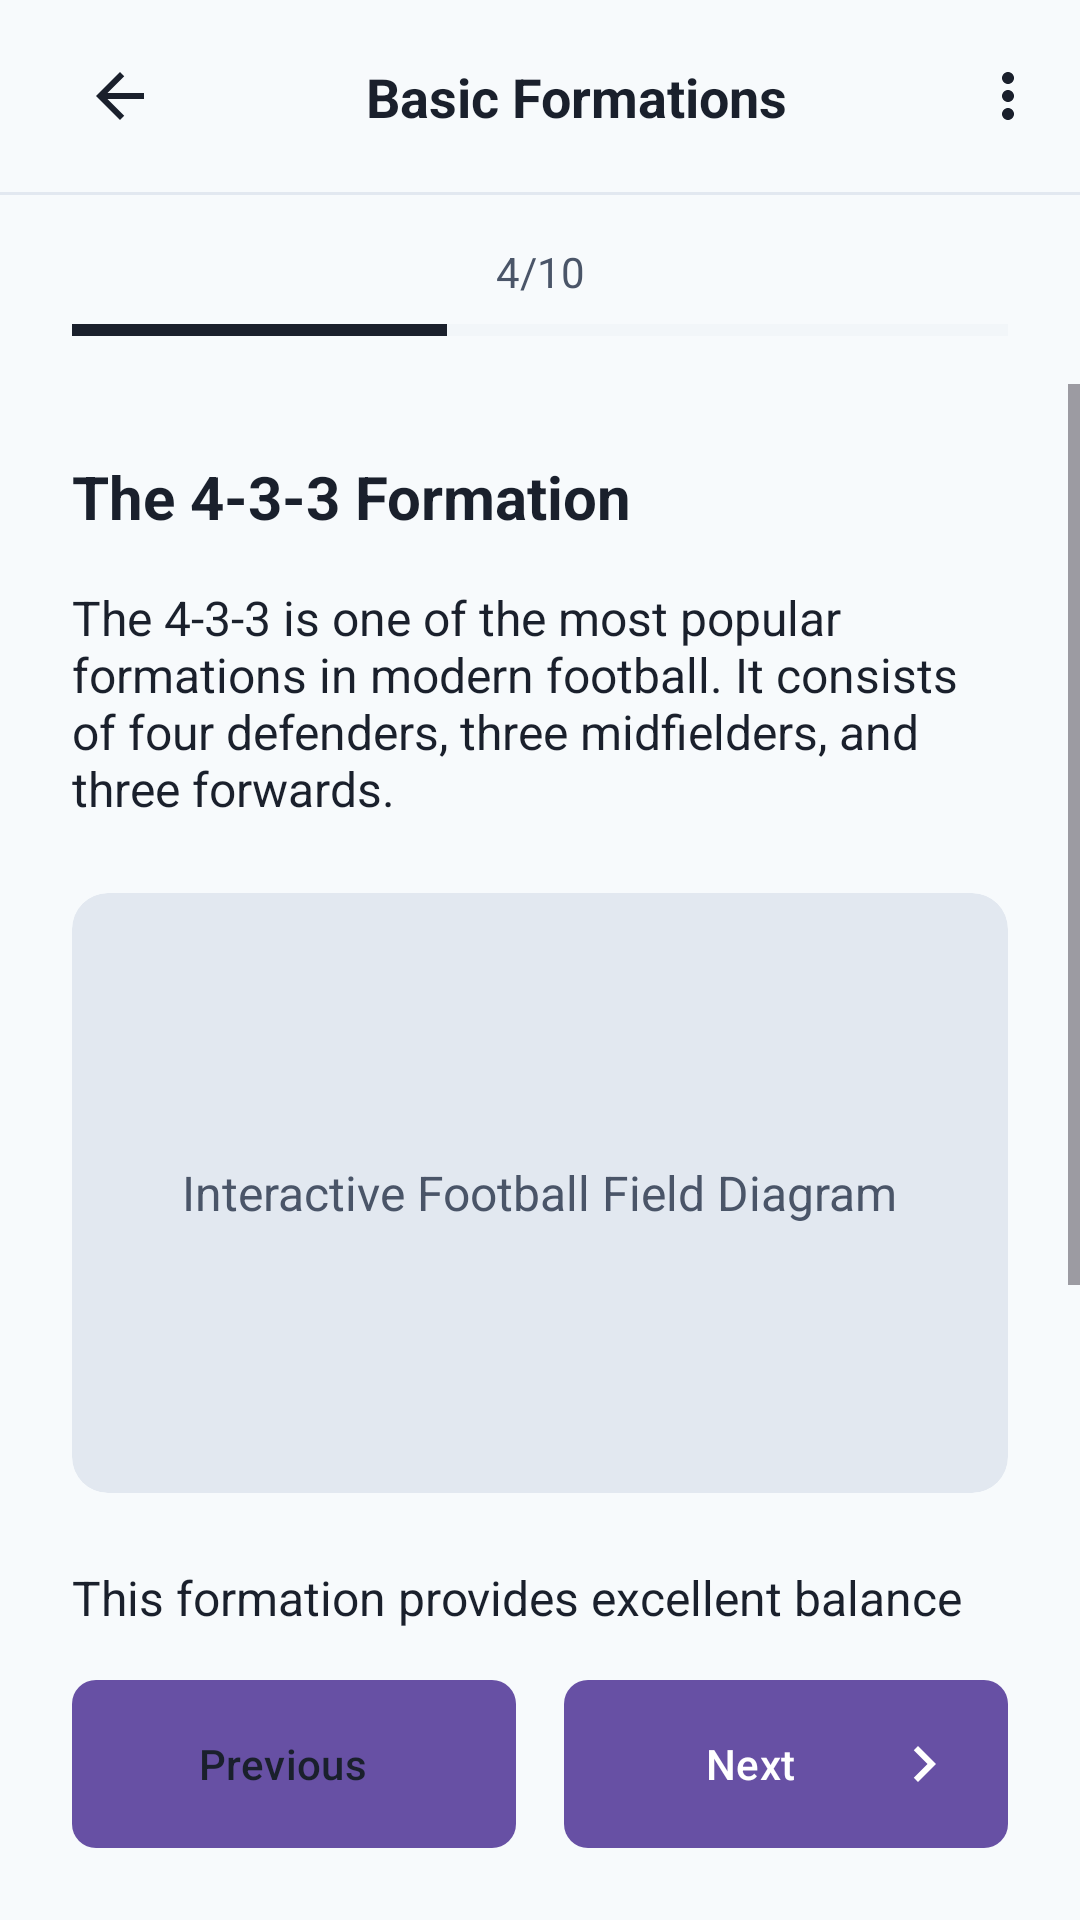

Android layout source for this screen:
<!-- AndroidManifest.xml: application theme Theme.FirstDown -->
<!-- res/layout/activity_lesson_content.xml -->
<?xml version="1.0" encoding="utf-8"?>
<androidx.constraintlayout.widget.ConstraintLayout
    xmlns:android="http://schemas.android.com/apk/res/android"
    xmlns:app="http://schemas.android.com/apk/res-auto"
    xmlns:tools="http://schemas.android.com/tools"
    android:layout_width="match_parent"
    android:layout_height="match_parent"
    android:background="@color/background"
    tools:context=".LessonContentActivity">

    <androidx.appcompat.widget.Toolbar
        android:id="@+id/toolbar"
        android:layout_width="0dp"
        android:layout_height="?attr/actionBarSize"
        android:background="@color/background"
        android:elevation="0dp"
        app:layout_constraintEnd_toEndOf="parent"
        app:layout_constraintStart_toStartOf="parent"
        app:layout_constraintTop_toTopOf="parent">

        <androidx.constraintlayout.widget.ConstraintLayout
            android:layout_width="match_parent"
            android:layout_height="match_parent">

            <androidx.appcompat.widget.AppCompatImageButton
                android:id="@+id/btn_back"
                android:layout_width="48dp"
                android:layout_height="48dp"
                android:background="?attr/selectableItemBackgroundBorderless"
                android:contentDescription="Back"
                android:src="@drawable/ic_back"
                app:layout_constraintBottom_toBottomOf="parent"
                app:layout_constraintStart_toStartOf="parent"
                app:layout_constraintTop_toTopOf="parent" />

            <com.google.android.material.textview.MaterialTextView
                android:id="@+id/tv_lesson_title"
                android:layout_width="0dp"
                android:layout_height="wrap_content"
                android:layout_marginStart="@dimen/margin_small"
                android:ellipsize="end"
                android:maxLines="1"
                android:text="Basic Formations"
                android:textAlignment="center"
                android:textColor="@color/text_primary"
                android:textSize="@dimen/text_subtitle"
                android:textStyle="bold"
                app:layout_constraintBottom_toBottomOf="parent"
                app:layout_constraintEnd_toStartOf="@id/btn_menu"
                app:layout_constraintStart_toEndOf="@id/btn_back"
                app:layout_constraintTop_toTopOf="parent" />

            <androidx.appcompat.widget.AppCompatImageButton
                android:id="@+id/btn_menu"
                android:layout_width="48dp"
                android:layout_height="48dp"
                android:background="?attr/selectableItemBackgroundBorderless"
                android:contentDescription="Menu"
                android:src="@drawable/ic_menu"
                app:layout_constraintBottom_toBottomOf="parent"
                app:layout_constraintEnd_toEndOf="parent"
                app:layout_constraintTop_toTopOf="parent" />

        </androidx.constraintlayout.widget.ConstraintLayout>

    </androidx.appcompat.widget.Toolbar>

    <View
        android:id="@+id/divider"
        android:layout_width="0dp"
        android:layout_height="1dp"
        android:background="@color/progress_bg"
        app:layout_constraintEnd_toEndOf="parent"
        app:layout_constraintStart_toStartOf="parent"
        app:layout_constraintTop_toBottomOf="@id/toolbar" />

    <com.google.android.material.textview.MaterialTextView
        android:id="@+id/tv_progress"
        android:layout_width="wrap_content"
        android:layout_height="wrap_content"
        android:layout_marginTop="@dimen/margin_medium"
        android:text="4/10"
        android:textColor="@color/text_secondary"
        android:textSize="@dimen/text_caption"
        app:layout_constraintEnd_toEndOf="parent"
        app:layout_constraintStart_toStartOf="parent"
        app:layout_constraintTop_toBottomOf="@id/divider" />

    <ProgressBar
        android:id="@+id/progress_bar"
        style="?android:attr/progressBarStyleHorizontal"
        android:layout_width="0dp"
        android:layout_height="4dp"
        android:layout_marginStart="@dimen/margin_large"
        android:layout_marginTop="@dimen/margin_small"
        android:layout_marginEnd="@dimen/margin_large"
        android:max="10"
        android:progress="4"
        android:progressBackgroundTint="@color/progress_bg"
        android:progressTint="@color/progress_fill"
        app:layout_constraintEnd_toEndOf="parent"
        app:layout_constraintStart_toStartOf="parent"
        app:layout_constraintTop_toBottomOf="@id/tv_progress" />

    <ScrollView
        android:layout_width="0dp"
        android:layout_height="0dp"
        android:layout_marginTop="@dimen/margin_medium"
        android:layout_marginBottom="@dimen/margin_medium"
        app:layout_constraintBottom_toTopOf="@id/navigation_buttons"
        app:layout_constraintEnd_toEndOf="parent"
        app:layout_constraintStart_toStartOf="parent"
        app:layout_constraintTop_toBottomOf="@id/progress_bar">

        <LinearLayout
            android:layout_width="match_parent"
            android:layout_height="wrap_content"
            android:orientation="vertical"
            android:padding="@dimen/margin_large">

            <com.google.android.material.textview.MaterialTextView
                android:layout_width="match_parent"
                android:layout_height="wrap_content"
                android:text="The 4-3-3 Formation"
                android:textColor="@color/text_primary"
                android:textSize="@dimen/text_heading_small"
                android:textStyle="bold" />

            <com.google.android.material.textview.MaterialTextView
                android:layout_width="match_parent"
                android:layout_height="wrap_content"
                android:layout_marginTop="@dimen/margin_medium"
                android:text="The 4-3-3 is one of the most popular formations in modern football. It consists of four defenders, three midfielders, and three forwards."
                android:textColor="@color/text_primary"
                android:textSize="@dimen/text_body" />

            <androidx.cardview.widget.CardView
                android:layout_width="match_parent"
                android:layout_height="200dp"
                android:layout_marginTop="@dimen/margin_large"
                android:layout_marginBottom="@dimen/margin_large"
                app:cardBackgroundColor="@color/progress_bg"
                app:cardCornerRadius="@dimen/card_corner_radius"
                app:cardElevation="0dp">

                <com.google.android.material.textview.MaterialTextView
                    android:layout_width="wrap_content"
                    android:layout_height="wrap_content"
                    android:layout_gravity="center"
                    android:text="Interactive Football Field Diagram"
                    android:textColor="@color/text_secondary"
                    android:textSize="@dimen/text_body" />

            </androidx.cardview.widget.CardView>

            <com.google.android.material.textview.MaterialTextView
                android:layout_width="match_parent"
                android:layout_height="wrap_content"
                android:text="This formation provides excellent balance between defense and attack, allowing teams to maintain possession while creating multiple attacking options."
                android:textColor="@color/text_primary"
                android:textSize="@dimen/text_body" />

            <com.google.android.material.button.MaterialButton
                android:id="@+id/btn_practice_quiz"
                android:layout_width="match_parent"
                android:layout_height="@dimen/button_height"
                android:layout_marginTop="@dimen/margin_large"
                android:background="@drawable/bg_button_primary"
                android:drawableStart="@drawable/ic_question"
                android:drawablePadding="@dimen/margin_small"
                android:gravity="center"
                android:paddingStart="@dimen/margin_large"
                android:paddingEnd="@dimen/margin_large"
                android:text="Practice Quiz"
                android:textAllCaps="false"
                android:textColor="@color/white" />

        </LinearLayout>

    </ScrollView>

    <LinearLayout
        android:id="@+id/navigation_buttons"
        android:layout_width="0dp"
        android:layout_height="wrap_content"
        android:layout_marginStart="@dimen/margin_large"
        android:layout_marginEnd="@dimen/margin_large"
        android:layout_marginBottom="@dimen/margin_large"
        android:orientation="horizontal"
        app:layout_constraintBottom_toBottomOf="parent"
        app:layout_constraintEnd_toEndOf="parent"
        app:layout_constraintStart_toStartOf="parent">

        <com.google.android.material.button.MaterialButton
            android:id="@+id/btn_previous"
            android:layout_width="0dp"
            android:layout_height="@dimen/button_height"
            android:layout_marginEnd="@dimen/margin_small"
            android:layout_weight="1"
            android:background="@drawable/bg_button_secondary"
            android:drawableStart="@drawable/ic_previous"
            android:drawablePadding="@dimen/margin_small"
            android:paddingStart="@dimen/margin_medium"
            android:text="Previous"
            android:textAllCaps="false"
            android:textColor="@color/text_primary" />

        <com.google.android.material.button.MaterialButton
            android:id="@+id/btn_next"
            android:layout_width="0dp"
            android:layout_height="@dimen/button_height"
            android:layout_marginStart="@dimen/margin_small"
            android:layout_weight="1"
            android:background="@drawable/bg_button_primary"
            android:drawableEnd="@drawable/ic_next"
            android:drawablePadding="@dimen/margin_small"
            android:paddingEnd="@dimen/margin_medium"
            android:text="Next"
            android:textAllCaps="false"
            android:textColor="@color/white" />

    </LinearLayout>

</androidx.constraintlayout.widget.ConstraintLayout>
<!-- resources referenced by this layout -->
<resources>
  <color name="background">#F7FAFC</color>
  <color name="progress_bg">#E2E8F0</color>
  <color name="progress_fill">#1A202C</color>
  <color name="text_primary">#1A202C</color>
  <color name="text_secondary">#4A5568</color>
  <color name="white">#FFFFFFFF</color>
  <dimen name="button_height">56dp</dimen>
  <dimen name="card_corner_radius">12dp</dimen>
  <dimen name="margin_large">24dp</dimen>
  <dimen name="margin_medium">16dp</dimen>
  <dimen name="margin_small">8dp</dimen>
  <dimen name="text_body">16sp</dimen>
  <dimen name="text_caption">14sp</dimen>
  <dimen name="text_heading_small">20sp</dimen>
  <dimen name="text_subtitle">18sp</dimen>
  <!-- drawable bg_button_primary (drawable) -->
  <?xml version="1.0" encoding="utf-8"?>
  <shape xmlns:android="http://schemas.android.com/apk/res/android"
      android:shape="rectangle">
      <solid android:color="@color/button_primary" />
      <corners android:radius="@dimen/button_corner_radius" />
  </shape>
  <!-- drawable bg_button_secondary (drawable) -->
  <?xml version="1.0" encoding="utf-8"?>
  <shape xmlns:android="http://schemas.android.com/apk/res/android"
      android:shape="rectangle">
      <solid android:color="@color/button_secondary" />
      <corners android:radius="@dimen/button_corner_radius" />
  </shape>
  <!-- drawable ic_back (drawable) -->
  <vector xmlns:android="http://schemas.android.com/apk/res/android"
      android:width="24dp"
      android:height="24dp"
      android:viewportWidth="24"
      android:viewportHeight="24"
      android:tint="#1A202C">
      <path
          android:fillColor="@android:color/white"
          android:pathData="M20,11H7.83l5.59,-5.59L12,4l-8,8 8,8 1.41,-1.41L7.83,13H20v-2z"/>
  </vector>
  <!-- drawable ic_menu (drawable) -->
  <vector xmlns:android="http://schemas.android.com/apk/res/android"
      android:width="24dp"
      android:height="24dp"
      android:viewportWidth="24"
      android:viewportHeight="24"
      android:tint="#1A202C">
      <path
          android:fillColor="@android:color/white"
          android:pathData="M12,8c1.1,0 2,-0.9 2,-2s-0.9,-2 -2,-2 -2,0.9 -2,2 0.9,2 2,2zM12,10c-1.1,0 -2,0.9 -2,2s0.9,2 2,2 2,-0.9 2,-2 -0.9,-2 -2,-2zM12,16c-1.1,0 -2,0.9 -2,2s0.9,2 2,2 2,-0.9 2,-2 -0.9,-2 -2,-2z"/>
  </vector>
  <!-- drawable ic_next (drawable) -->
  <vector xmlns:android="http://schemas.android.com/apk/res/android"
      android:width="24dp"
      android:height="24dp"
      android:viewportWidth="24"
      android:viewportHeight="24"
      android:tint="#FFFFFF">
      <path
          android:fillColor="@android:color/white"
          android:pathData="M10,6L8.59,7.41 13.17,12l-4.58,4.59L10,18l6,-6z"/>
  </vector>
  <!-- drawable ic_previous (drawable) -->
  <vector xmlns:android="http://schemas.android.com/apk/res/android"
      android:width="24dp"
      android:height="24dp"
      android:viewportWidth="24"
      android:viewportHeight="24"
      android:tint="#1A202C">
      <path
          android:fillColor="@android:color/white"
          android:pathData="M15.41,7.41L14,6l-6,6 6,6 1.41,-1.41L10.83,12z"/>
  </vector>
  <style name="Theme.FirstDown" parent="Base.Theme.FirstDown" />
  <color name="button_primary">#1A202C</color>
  <dimen name="button_corner_radius">8dp</dimen>
  <color name="button_secondary">#E2E8F0</color>
  <style name="Base.Theme.FirstDown" parent="Theme.Material3.DayNight.NoActionBar">
          
          
      </style>
</resources>
